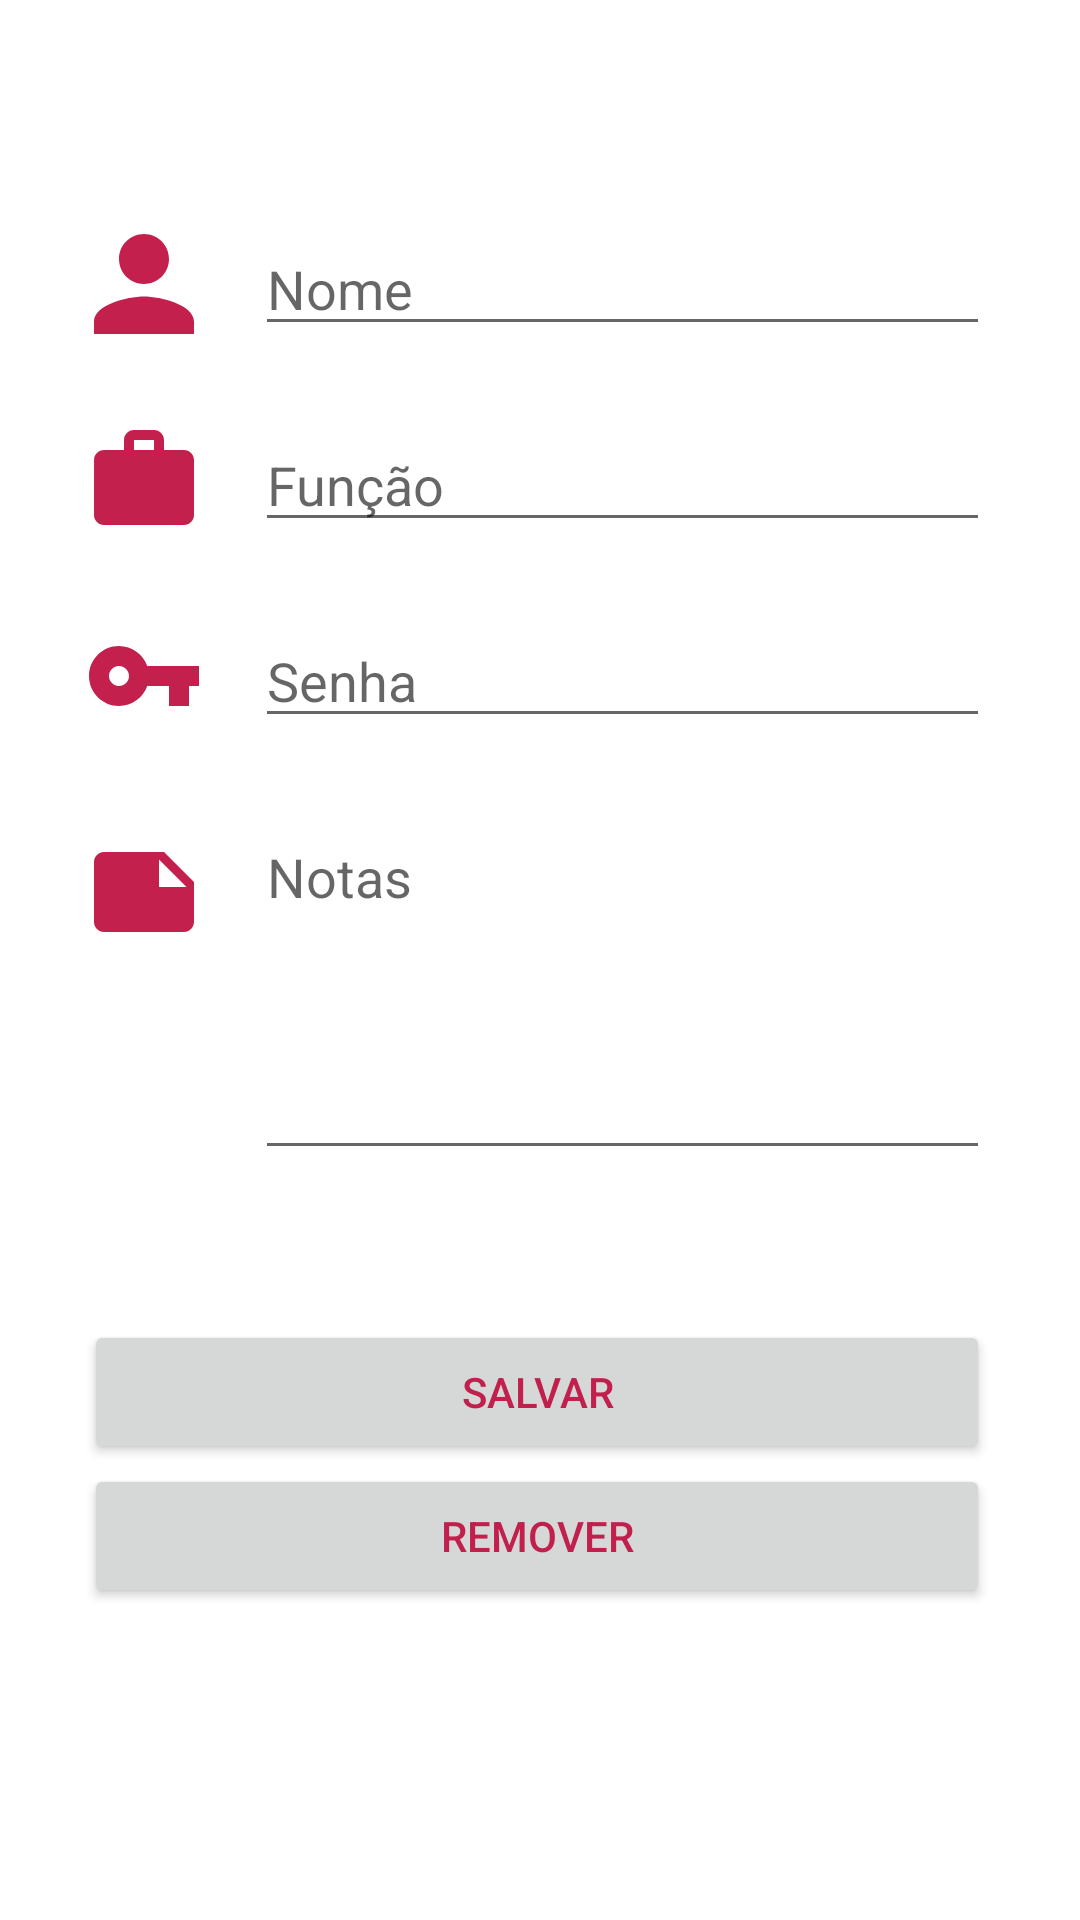

The Android layout XML behind this screen, and the referenced resources:
<!-- AndroidManifest.xml: application theme Theme.ICompManager -->
<!-- res/layout/activity_edit.xml -->
<?xml version="1.0" encoding="utf-8"?>

<androidx.constraintlayout.widget.ConstraintLayout
    xmlns:android="http://schemas.android.com/apk/res/android"
    xmlns:app="http://schemas.android.com/apk/res-auto"
    xmlns:tools="http://schemas.android.com/tools"
    android:layout_width="match_parent"
    android:layout_height="match_parent"
    tools:context=".EditActivity">

    <Button
        android:id="@+id/button4"
        android:layout_width="0dp"
        android:layout_height="wrap_content"
        android:onClick="removeClicked"
        android:text="Remover"
        app:layout_constraintEnd_toEndOf="@+id/buttonSave"
        app:layout_constraintStart_toStartOf="@+id/buttonSave"
        app:layout_constraintTop_toBottomOf="@+id/buttonSave" />

    <TextView
        android:id="@+id/textTitle"
        android:layout_width="match_parent"
        android:layout_height="50dp"
        android:background="@drawable/fundo_icomp"
        android:gravity="left|center_vertical"
        android:paddingLeft="30dp"
        android:text="@string/addTitleUsers"
        android:textAlignment="gravity"
        android:textColor="#ffffff"
        android:textSize="24sp"
        app:layout_constraintEnd_toEndOf="parent"
        app:layout_constraintStart_toStartOf="parent"
        app:layout_constraintTop_toTopOf="parent" />

    ▣ XML do slide anterior

    <ImageView
        android:id="@+id/imageName"
        android:layout_width="50dp"
        android:layout_height="50dp"
        android:tint="@color/ic_launcher_background"
        app:layout_constraintBottom_toBottomOf="@+id/addName"
        app:layout_constraintEnd_toEndOf="@+id/imageLogin"
        app:layout_constraintStart_toStartOf="@+id/imageLogin"
        app:layout_constraintTop_toTopOf="@+id/addName"
        app:srcCompat="@drawable/ic_baseline_person_24" />

    <ImageView
        android:id="@+id/imageLogin"
        android:layout_width="40dp"
        android:layout_height="50dp"
        android:layout_marginStart="28dp"
        android:tint="@color/ic_launcher_background"
        app:layout_constraintBottom_toBottomOf="@+id/addFunction"
        app:layout_constraintStart_toStartOf="parent"
        app:layout_constraintTop_toTopOf="@+id/addFunction"
        app:srcCompat="@drawable/ic_baseline_work_24" />

    <EditText
        android:id="@+id/addFunction"
        android:layout_width="0dp"
        android:layout_height="wrap_content"
        android:layout_marginTop="24dp"
        android:ems="10"
        android:hint="Função"
        android:inputType="textPersonName"
        app:layout_constraintEnd_toEndOf="@+id/addName"
        app:layout_constraintStart_toStartOf="@+id/addName"
        app:layout_constraintTop_toBottomOf="@+id/addName" />

    <EditText
        android:id="@+id/addName"
        android:layout_width="0dp"
        android:layout_height="wrap_content"
        android:layout_marginStart="85dp"
        android:layout_marginTop="24dp"
        android:layout_marginEnd="30dp"
        android:ems="10"
        android:hint="@string/addName"
        android:inputType="textPersonName"
        android:textSize="18sp"
        app:layout_constraintEnd_toEndOf="parent"
        app:layout_constraintStart_toStartOf="parent"
        app:layout_constraintTop_toBottomOf="@+id/textTitle" />

    <ImageView
        android:id="@+id/imagePassword"
        android:layout_width="40dp"
        android:layout_height="50dp"
        android:tint="@color/ic_launcher_background"
        app:layout_constraintBottom_toBottomOf="@+id/addPassword"
        app:layout_constraintEnd_toEndOf="@+id/imageLogin"
        app:layout_constraintStart_toStartOf="@+id/imageLogin"
        app:layout_constraintTop_toTopOf="@+id/addPassword"
        app:srcCompat="@drawable/ic_baseline_vpn_key_24" />

    <EditText
        android:id="@+id/addPassword"
        android:layout_width="0dp"
        android:layout_height="wrap_content"
        android:layout_marginTop="24dp"
        android:ems="10"
        android:hint="Senha"
        android:inputType="text"
        app:layout_constraintEnd_toEndOf="@+id/addFunction"
        app:layout_constraintStart_toStartOf="@+id/addName"
        app:layout_constraintTop_toBottomOf="@+id/addFunction" />

    <ImageView
        android:id="@+id/imageNotes"
        android:layout_width="40dp"
        android:layout_height="50dp"
        android:layout_marginTop="22dp"
        android:tint="@color/ic_launcher_background"
        app:layout_constraintEnd_toEndOf="@+id/imageLogin"
        app:layout_constraintStart_toStartOf="@+id/imagePassword"
        app:layout_constraintTop_toBottomOf="@+id/imagePassword"
        app:srcCompat="@drawable/ic_baseline_note_24" />

    <EditText
        android:id="@+id/addNotes"
        android:layout_width="0dp"
        android:layout_height="120dp"
        android:layout_marginTop="24dp"
        android:ems="10"
        android:gravity="start|top"
        android:hint="Notas"
        android:inputType="textMultiLine"
        app:layout_constraintEnd_toEndOf="@+id/addPassword"
        app:layout_constraintStart_toStartOf="@+id/addPassword"
        app:layout_constraintTop_toBottomOf="@+id/addPassword" />

    <Button
        android:id="@+id/buttonSave"
        android:layout_width="0dp"
        android:layout_height="wrap_content"
        android:layout_marginTop="50dp"
        android:onClick="salvarClicado"
        android:text="Salvar"
        app:layout_constraintEnd_toEndOf="@+id/addNotes"
        app:layout_constraintStart_toStartOf="@+id/imageNotes"
        app:layout_constraintTop_toBottomOf="@+id/addNotes" />
</androidx.constraintlayout.widget.ConstraintLayout>
<!-- resources referenced by this layout -->
<resources>
  <color name="ic_launcher_background">#C3204E</color>
  <!-- drawable ic_baseline_note_24 (drawable) -->
  <vector android:height="24dp" android:tint="#E0BE00"
      android:viewportHeight="24" android:viewportWidth="24"
      android:width="24dp" xmlns:android="http://schemas.android.com/apk/res/android">
      <path android:fillColor="@android:color/white" android:pathData="M22,10l-6,-6L4,4c-1.1,0 -2,0.9 -2,2v12.01c0,1.1 0.9,1.99 2,1.99l16,-0.01c1.1,0 2,-0.89 2,-1.99v-8zM15,5.5l5.5,5.5L15,11L15,5.5z"/>
  </vector>
  <!-- drawable ic_baseline_person_24 (drawable) -->
  <vector android:height="24dp" android:tint="#E0BE00"
      android:viewportHeight="24" android:viewportWidth="24"
      android:width="24dp" xmlns:android="http://schemas.android.com/apk/res/android">
      <path android:fillColor="@android:color/white" android:pathData="M12,12c2.21,0 4,-1.79 4,-4s-1.79,-4 -4,-4 -4,1.79 -4,4 1.79,4 4,4zM12,14c-2.67,0 -8,1.34 -8,4v2h16v-2c0,-2.66 -5.33,-4 -8,-4z"/>
  </vector>
  <!-- drawable ic_baseline_vpn_key_24 (drawable) -->
  <vector android:height="24dp" android:tint="#E0BE00"
      android:viewportHeight="24" android:viewportWidth="24"
      android:width="24dp" xmlns:android="http://schemas.android.com/apk/res/android">
      <path android:fillColor="@android:color/white" android:pathData="M12.65,10C11.83,7.67 9.61,6 7,6c-3.31,0 -6,2.69 -6,6s2.69,6 6,6c2.61,0 4.83,-1.67 5.65,-4H17v4h4v-4h2v-4H12.65zM7,14c-1.1,0 -2,-0.9 -2,-2s0.9,-2 2,-2 2,0.9 2,2 -0.9,2 -2,2z"/>
  </vector>
  <!-- drawable ic_baseline_work_24 (drawable) -->
  <vector android:height="24dp" android:tint="#E0BE00"
      android:viewportHeight="24" android:viewportWidth="24"
      android:width="24dp" xmlns:android="http://schemas.android.com/apk/res/android">
      <path android:fillColor="@android:color/white" android:pathData="M20,6h-4L16,4c0,-1.11 -0.89,-2 -2,-2h-4c-1.11,0 -2,0.89 -2,2v2L4,6c-1.11,0 -1.99,0.89 -1.99,2L2,19c0,1.11 0.89,2 2,2h16c1.11,0 2,-0.89 2,-2L22,8c0,-1.11 -0.89,-2 -2,-2zM14,6h-4L10,4h4v2z"/>
  </vector>
  <string name="addName">Nome</string>
  <string name="addTitleUsers">Usuário</string>
  <style name="Theme.ICompManager" parent="Theme.MaterialComponents.DayNight.DarkActionBar">
          
          <item name="colorPrimary">#c1204d</item>
          <item name="colorPrimaryVariant">#c1204d</item>
          <item name="colorOnPrimary">#dab208</item>
          
          <item name="colorSecondary">#c1204d</item>
          <item name="colorSecondaryVariant">#dab208</item>
          <item name="colorOnSecondary">#dab208</item>
          
          <item name="android:statusBarColor" tools:targetApi="l">#c1204d</item>
          
  
          <item name="android:textColor">#c1204d</item>
      </style>
</resources>
